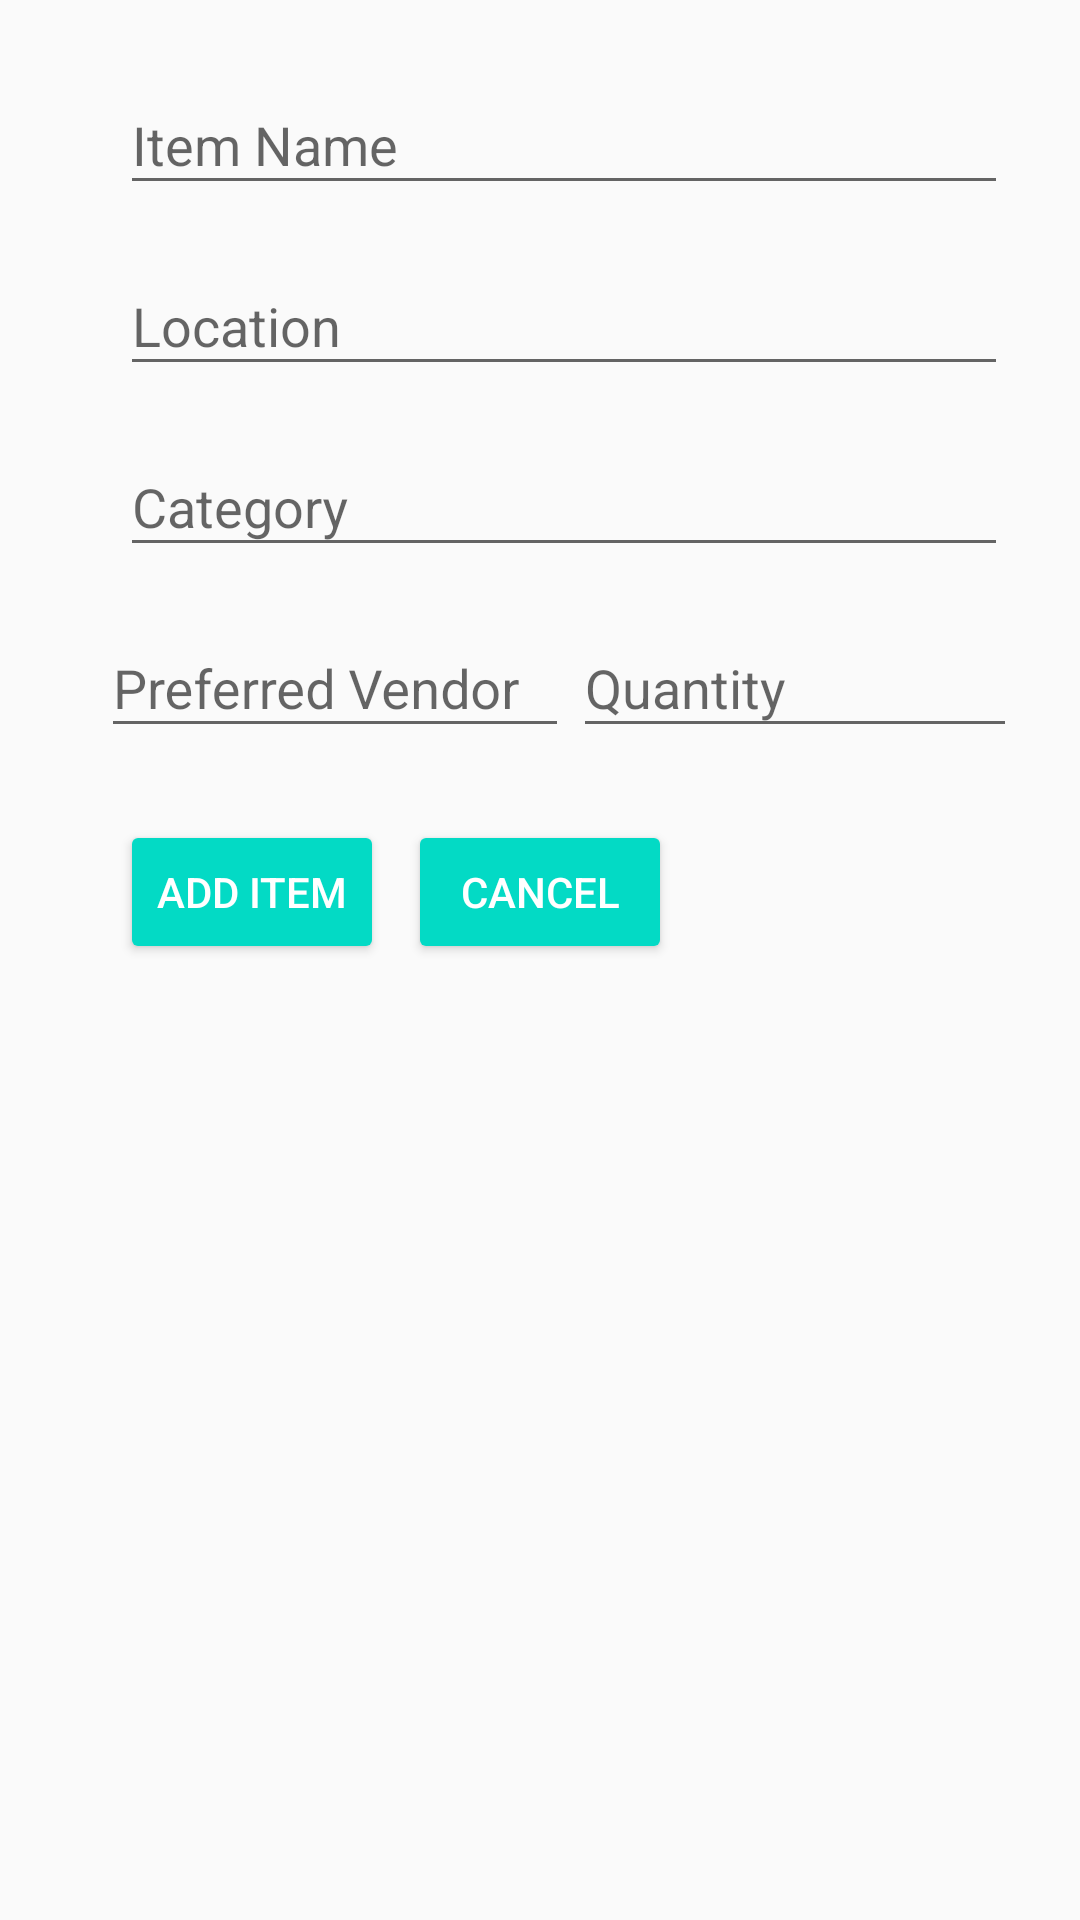

Android layout source for this screen:
<!-- AndroidManifest.xml: application theme AppTheme -->
<!-- res/layout/fragment_edit_item.xml -->
<android.support.constraint.ConstraintLayout xmlns:android="http://schemas.android.com/apk/res/android"
    xmlns:app="http://schemas.android.com/apk/res-auto"
    xmlns:tools="http://schemas.android.com/tools"
    android:id="@+id/frameLayout"
    android:layout_width="match_parent"
    android:layout_height="match_parent"
    tools:context=".EditItemFragment">


    <android.support.design.widget.TextInputLayout
        android:id="@+id/textInputLayout"
        android:layout_width="0dp"
        android:layout_height="wrap_content"
        android:layout_marginEnd="24dp"
        android:layout_marginStart="8dp"
        android:layout_marginTop="16dp"
        app:layout_constraintEnd_toEndOf="parent"
        app:layout_constraintStart_toStartOf="@+id/guideline"
        app:layout_constraintTop_toTopOf="parent">

        <android.support.design.widget.TextInputEditText
            android:id="@+id/editText_item_name"
            android:layout_width="match_parent"
            android:layout_height="wrap_content"
            android:hint="@string/item_name"
            android:inputType="text" />
    </android.support.design.widget.TextInputLayout>

    <android.support.design.widget.TextInputLayout
        android:id="@+id/textInputLayout2"
        android:layout_width="0dp"
        android:layout_height="wrap_content"
        android:layout_marginEnd="24dp"
        android:layout_marginStart="8dp"
        android:layout_marginTop="8dp"
        app:layout_constraintEnd_toEndOf="parent"
        app:layout_constraintHorizontal_bias="0.0"
        app:layout_constraintStart_toStartOf="@+id/guideline"
        app:layout_constraintTop_toBottomOf="@+id/textInputLayout">

        <android.support.design.widget.TextInputEditText
            android:id="@+id/editText_item_location"
            android:layout_width="match_parent"
            android:layout_height="wrap_content"
            android:hint="@string/item_location"
            android:inputType="text" />
    </android.support.design.widget.TextInputLayout>

    <android.support.design.widget.TextInputLayout
        android:id="@+id/textInputLayout3"
        android:layout_width="0dp"
        android:layout_height="wrap_content"
        android:layout_marginEnd="24dp"
        android:layout_marginStart="8dp"
        android:layout_marginTop="8dp"
        app:layout_constraintEnd_toEndOf="parent"
        app:layout_constraintHorizontal_bias="0.0"
        app:layout_constraintStart_toStartOf="@+id/guideline"
        app:layout_constraintTop_toBottomOf="@+id/textInputLayout2">

        <android.support.design.widget.TextInputEditText
            android:id="@+id/editText_item_category"
            android:layout_width="match_parent"
            android:layout_height="wrap_content"
            android:hint="@string/item_cat"
            android:inputType="text" />
    </android.support.design.widget.TextInputLayout>

    <android.support.design.widget.TextInputLayout
        android:id="@+id/textInputLayout5"
        android:layout_width="156dp"
        android:layout_height="wrap_content"
        android:layout_marginEnd="8dp"
        android:layout_marginStart="8dp"
        android:layout_marginTop="8dp"
        app:layout_constraintEnd_toStartOf="@+id/textInputLayout4"
        app:layout_constraintStart_toStartOf="@+id/guideline"
        app:layout_constraintTop_toBottomOf="@+id/textInputLayout3">

        <android.support.design.widget.TextInputEditText
            android:id="@+id/editText_item_vendor"
            android:layout_width="match_parent"
            android:layout_height="wrap_content"
            android:hint="@string/item_vendor"
            android:inputType="text" />
    </android.support.design.widget.TextInputLayout>

    <android.support.design.widget.TextInputLayout
        android:id="@+id/textInputLayout4"
        android:layout_width="148dp"
        android:layout_height="wrap_content"
        android:layout_marginStart="8dp"
        android:layout_marginTop="8dp"
        app:layout_constraintEnd_toEndOf="parent"
        app:layout_constraintHorizontal_bias="0.877"
        app:layout_constraintStart_toStartOf="@+id/guideline"
        app:layout_constraintTop_toBottomOf="@+id/textInputLayout3">

        <android.support.design.widget.TextInputEditText
            android:id="@+id/editText_item_quantity"
            android:layout_width="match_parent"
            android:layout_height="wrap_content"
            android:hint="@string/item_quantity"
            android:inputType="numberSigned" />
    </android.support.design.widget.TextInputLayout>


    <android.support.constraint.Guideline
        android:id="@+id/guideline"
        android:layout_width="wrap_content"
        android:layout_height="wrap_content"
        android:orientation="vertical"
        app:layout_constraintGuide_begin="32dp" />

    <Button
        android:id="@+id/btn_cancel"
        style="@style/Widget.AppCompat.Button.Colored"
        android:layout_width="wrap_content"
        android:layout_height="wrap_content"
        android:layout_marginStart="8dp"
        android:layout_marginTop="24dp"
        android:text="@string/label_cancel"
        app:layout_constraintStart_toEndOf="@+id/btn_edit_item"
        app:layout_constraintTop_toBottomOf="@+id/textInputLayout5" />

    <Button
        android:id="@+id/btn_edit_item"
        style="@style/Widget.AppCompat.Button.Colored"
        android:layout_width="wrap_content"
        android:layout_height="wrap_content"
        android:layout_marginStart="8dp"
        android:layout_marginTop="24dp"
        android:text="@string/label_add_item"
        app:layout_constraintStart_toStartOf="@+id/guideline"
        app:layout_constraintTop_toBottomOf="@+id/textInputLayout5" />


</android.support.constraint.ConstraintLayout>
<!-- resources referenced by this layout -->
<resources>
  <string name="item_cat">Category</string>
  <string name="item_location">Location</string>
  <string name="item_name">Item Name</string>
  <string name="item_quantity">Quantity</string>
  <string name="item_vendor">Preferred Vendor</string>
  <string name="label_add_item">Add Item</string>
  <string name="label_cancel">Cancel</string>
  <style name="AppTheme" parent="Theme.AppCompat.Light.NoActionBar">
          
          <item name="colorPrimary">@color/colorPrimary</item>
          <item name="colorPrimaryDark">@color/colorPrimaryDark</item>
          <item name="colorAccent">@color/colorAccent</item>
          <item name="android:actionOverflowButtonStyle">@style/MyActionButtonOverflow</item>
      </style>
  <style name="MyActionButtonOverflow" parent="android:style/Widget.Holo.Light.ActionButton.Overflow">
          <item name="android:src">@drawable/ic_filter_list_black_24dp</item>
          <item name="android:background">?android:attr/actionBarItemBackground</item>
          <item name="android:contentDescription">"Lala"</item>
      </style>
  <!-- not gathered from this repository: default colours our renderer supplied (Android Studio template values) -->
  <color name="colorPrimary">#FF6200EE</color>
  <color name="colorPrimaryDark">#FF3700B3</color>
  <color name="colorAccent">#FF03DAC5</color>
</resources>
